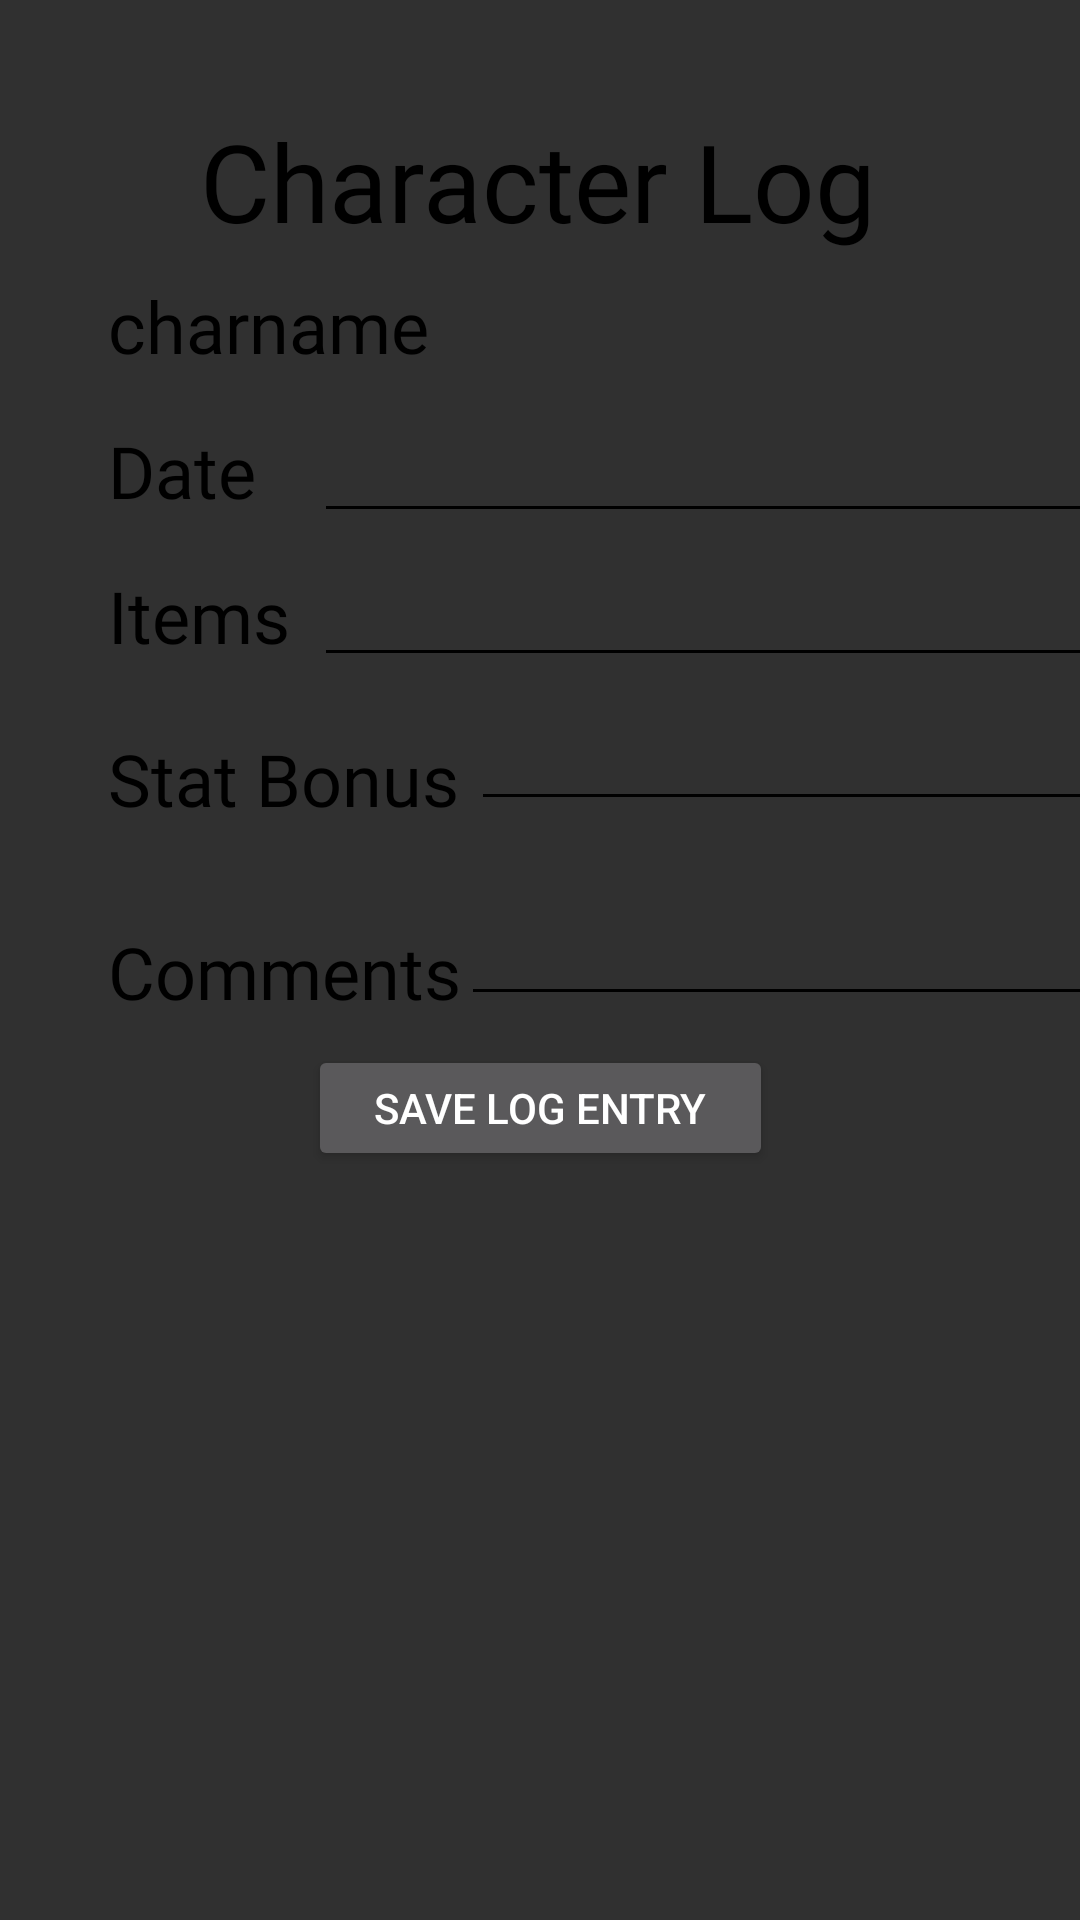

The Android layout XML behind this screen, and the referenced resources:
<!-- AndroidManifest.xml: application theme Theme.AppCompat.NoActionBar -->
<!-- res/layout/activity_new_log.xml -->
<?xml version="1.0" encoding="utf-8"?>
<androidx.constraintlayout.widget.ConstraintLayout xmlns:android="http://schemas.android.com/apk/res/android"
    xmlns:app="http://schemas.android.com/apk/res-auto"
    xmlns:tools="http://schemas.android.com/tools"
    android:layout_width="match_parent"
    android:layout_height="match_parent"
    android:background="@drawable/backgroundimage"
    tools:context=".LogActivity">

    <EditText
        android:id="@+id/editTextLogItems"
        android:layout_width="268dp"
        android:layout_height="44dp"
        android:layout_marginStart="8dp"
        android:layout_marginLeft="8dp"
        android:layout_marginTop="4dp"
        android:backgroundTint="#000000"
        android:ems="10"
        android:inputType="textPersonName"
        android:textColor="#000000"
        app:layout_constraintStart_toEndOf="@+id/textView8"
        app:layout_constraintTop_toBottomOf="@+id/editTextLogDate" />

    <TextView
        android:id="@+id/textView11"
        android:layout_width="wrap_content"
        android:layout_height="wrap_content"
        android:layout_marginStart="36dp"
        android:layout_marginLeft="36dp"
        android:layout_marginTop="16dp"
        android:fontFamily="@font/seagram"
        android:text="Date"
        android:textColor="#000000"
        android:textSize="24sp"
        app:layout_constraintStart_toStartOf="parent"
        app:layout_constraintTop_toBottomOf="@+id/newlogCharNameTxt" />

    <EditText
        android:id="@+id/editTextLogComment"
        android:layout_width="233dp"
        android:layout_height="41dp"
        android:layout_marginTop="24dp"
        android:backgroundTint="#000000"
        android:ems="10"
        android:inputType="textPersonName"
        android:textColor="#000000"
        app:layout_constraintStart_toEndOf="@+id/textView10"
        app:layout_constraintTop_toBottomOf="@+id/editTextLogStats" />

    <TextView
        android:id="@+id/textView10"
        android:layout_width="wrap_content"
        android:layout_height="wrap_content"
        android:layout_marginStart="36dp"
        android:layout_marginLeft="36dp"
        android:layout_marginTop="32dp"
        android:fontFamily="@font/seagram"
        android:text="Comments"
        android:textColor="#000000"
        android:textSize="24sp"
        app:layout_constraintStart_toStartOf="parent"
        app:layout_constraintTop_toBottomOf="@+id/textView9" />

    <TextView
        android:id="@+id/textView9"
        android:layout_width="wrap_content"
        android:layout_height="wrap_content"
        android:layout_marginStart="36dp"
        android:layout_marginLeft="36dp"
        android:layout_marginTop="22dp"
        android:fontFamily="@font/seagram"
        android:text="Stat Bonus"
        android:textColor="#000000"
        android:textSize="24sp"
        app:layout_constraintStart_toStartOf="parent"
        app:layout_constraintTop_toBottomOf="@+id/textView8" />

    <EditText
        android:id="@+id/editTextLogDate"
        android:layout_width="268dp"
        android:layout_height="45dp"
        android:layout_marginStart="8dp"
        android:layout_marginLeft="8dp"
        android:layout_marginTop="8dp"
        android:backgroundTint="#000000"
        android:ems="10"
        android:inputType="textPersonName"
        android:textColor="#000000"
        app:layout_constraintStart_toEndOf="@+id/textView8"
        app:layout_constraintTop_toBottomOf="@+id/newlogCharNameTxt" />

    <TextView
        android:id="@+id/txtHeader"
        android:layout_width="wrap_content"
        android:layout_height="wrap_content"
        android:layout_marginTop="36dp"
        android:fontFamily="@font/seagram"
        android:text="Character Log"
        android:textColor="#000000"
        android:textSize="36sp"
        app:layout_constraintEnd_toEndOf="parent"
        app:layout_constraintHorizontal_bias="0.496"
        app:layout_constraintStart_toStartOf="parent"
        app:layout_constraintTop_toTopOf="parent" />

    <TextView
        android:id="@+id/newlogCharNameTxt"
        android:layout_width="wrap_content"
        android:layout_height="wrap_content"
        android:layout_marginStart="36dp"
        android:layout_marginLeft="36dp"
        android:layout_marginTop="8dp"
        android:fontFamily="@font/seagram"
        android:text="charname"
        android:textColor="#000000"
        android:textSize="24sp"
        app:layout_constraintStart_toStartOf="parent"
        app:layout_constraintTop_toBottomOf="@+id/txtHeader" />

    <TextView
        android:id="@+id/textView8"
        android:layout_width="wrap_content"
        android:layout_height="wrap_content"
        android:layout_marginStart="36dp"
        android:layout_marginLeft="36dp"
        android:layout_marginTop="16dp"
        android:fontFamily="@font/seagram"
        android:text="Items"
        android:textColor="#000000"
        android:textSize="24sp"
        app:layout_constraintStart_toStartOf="parent"
        app:layout_constraintTop_toBottomOf="@+id/textView11" />

    <Button
        android:id="@+id/saveLogButton"
        android:layout_width="155dp"
        android:layout_height="42dp"
        android:layout_marginTop="8dp"
        android:text="Save Log Entry"
        app:layout_constraintBottom_toBottomOf="parent"
        app:layout_constraintEnd_toEndOf="parent"
        app:layout_constraintStart_toStartOf="parent"
        app:layout_constraintTop_toBottomOf="@+id/txtHeader"
        app:layout_constraintVertical_bias="0.506" />

    <EditText
        android:id="@+id/editTextLogStats"
        android:layout_width="226dp"
        android:layout_height="40dp"
        android:layout_marginStart="4dp"
        android:layout_marginLeft="4dp"
        android:layout_marginTop="8dp"
        android:backgroundTint="#000000"
        android:ems="10"
        android:inputType="textPersonName"
        android:textColor="#000000"
        app:layout_constraintStart_toEndOf="@+id/textView9"
        app:layout_constraintTop_toBottomOf="@+id/editTextLogItems" />

</androidx.constraintlayout.widget.ConstraintLayout>
<!-- resources referenced by this layout -->
<resources>

</resources>
